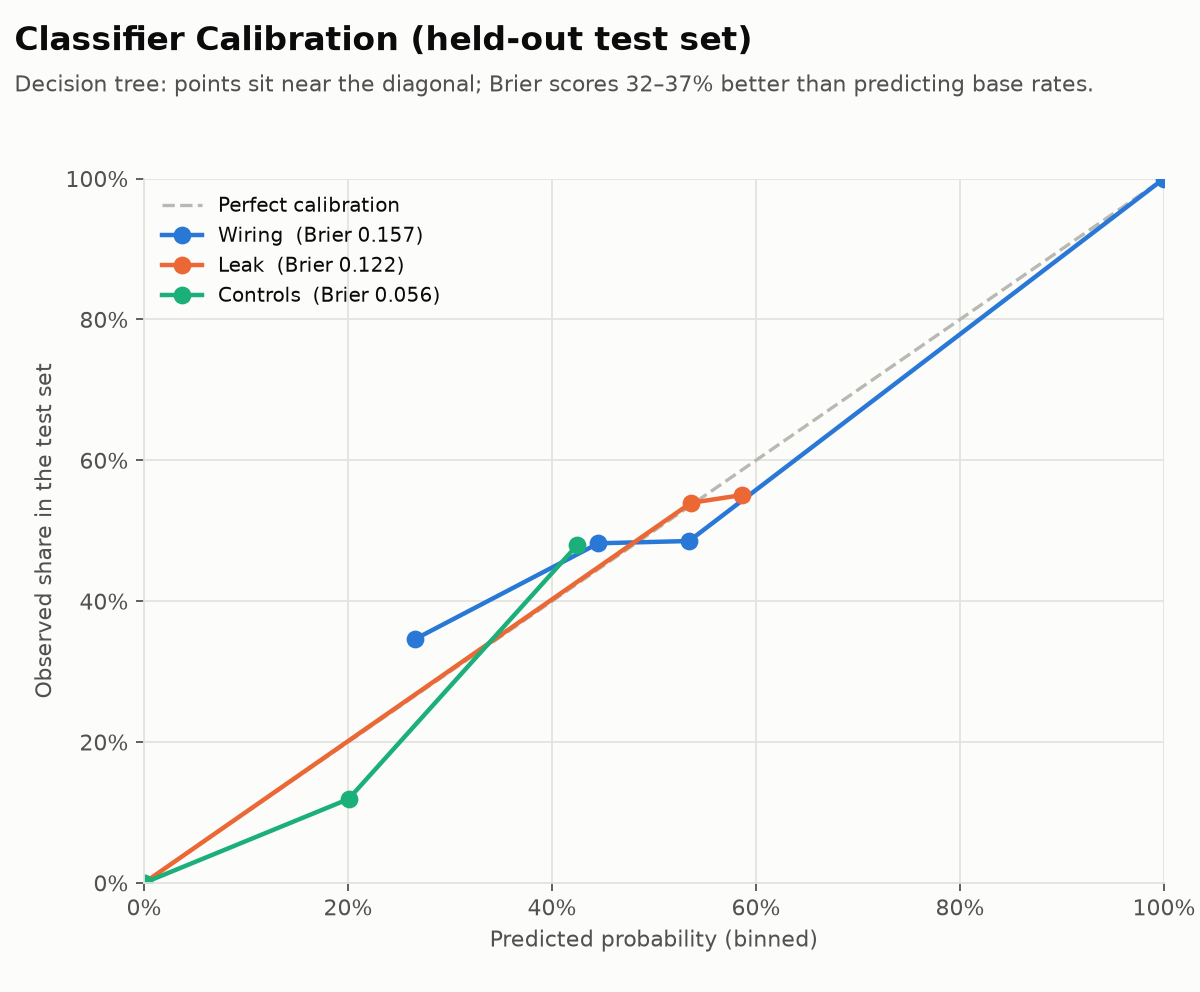

Data behind this chart, as committed beside it:
Class, Brier score, Brier of base rate
Wiring, 0.1568, 0.2295
Leak, 0.1216, 0.194
Controls, 0.05565, 0.08462
